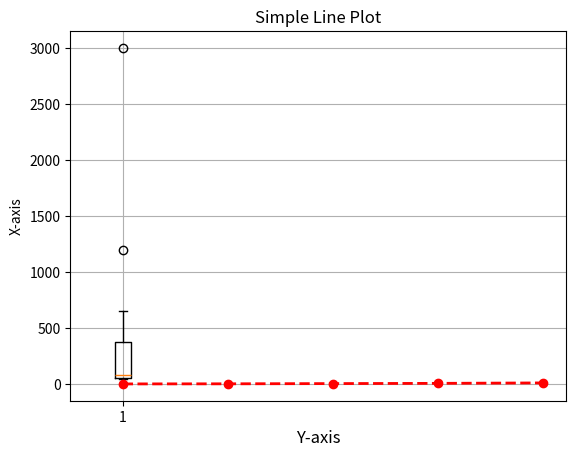

Source code (Python):
import matplotlib.pyplot as plt
import pandas as pd

data = {'TransactionAmount': [50,75,100,45,60,55,1200,80,90,3000,655]}
df = pd.DataFrame(data)

print(f'{df}')

plt.boxplot(df['TransactionAmount'])
plt.title('Transaction Amount BoxPlot')
plt.ylabel('Amount')
plt.show()

# --------------------------------------------------------------------

# Exercise
x = [1,2,3,4,5]
y = [2,3,5,7,11]
plt.plot(x,y, color='red', marker='o', linestyle='--', linewidth=2)
plt.title('Simple Line Plot')
plt.xlabel('Y-axis', fontsize=12)
plt.ylabel('X-axis')
plt.grid(True)
plt.savefig('prime_plot.png')
plt.show()